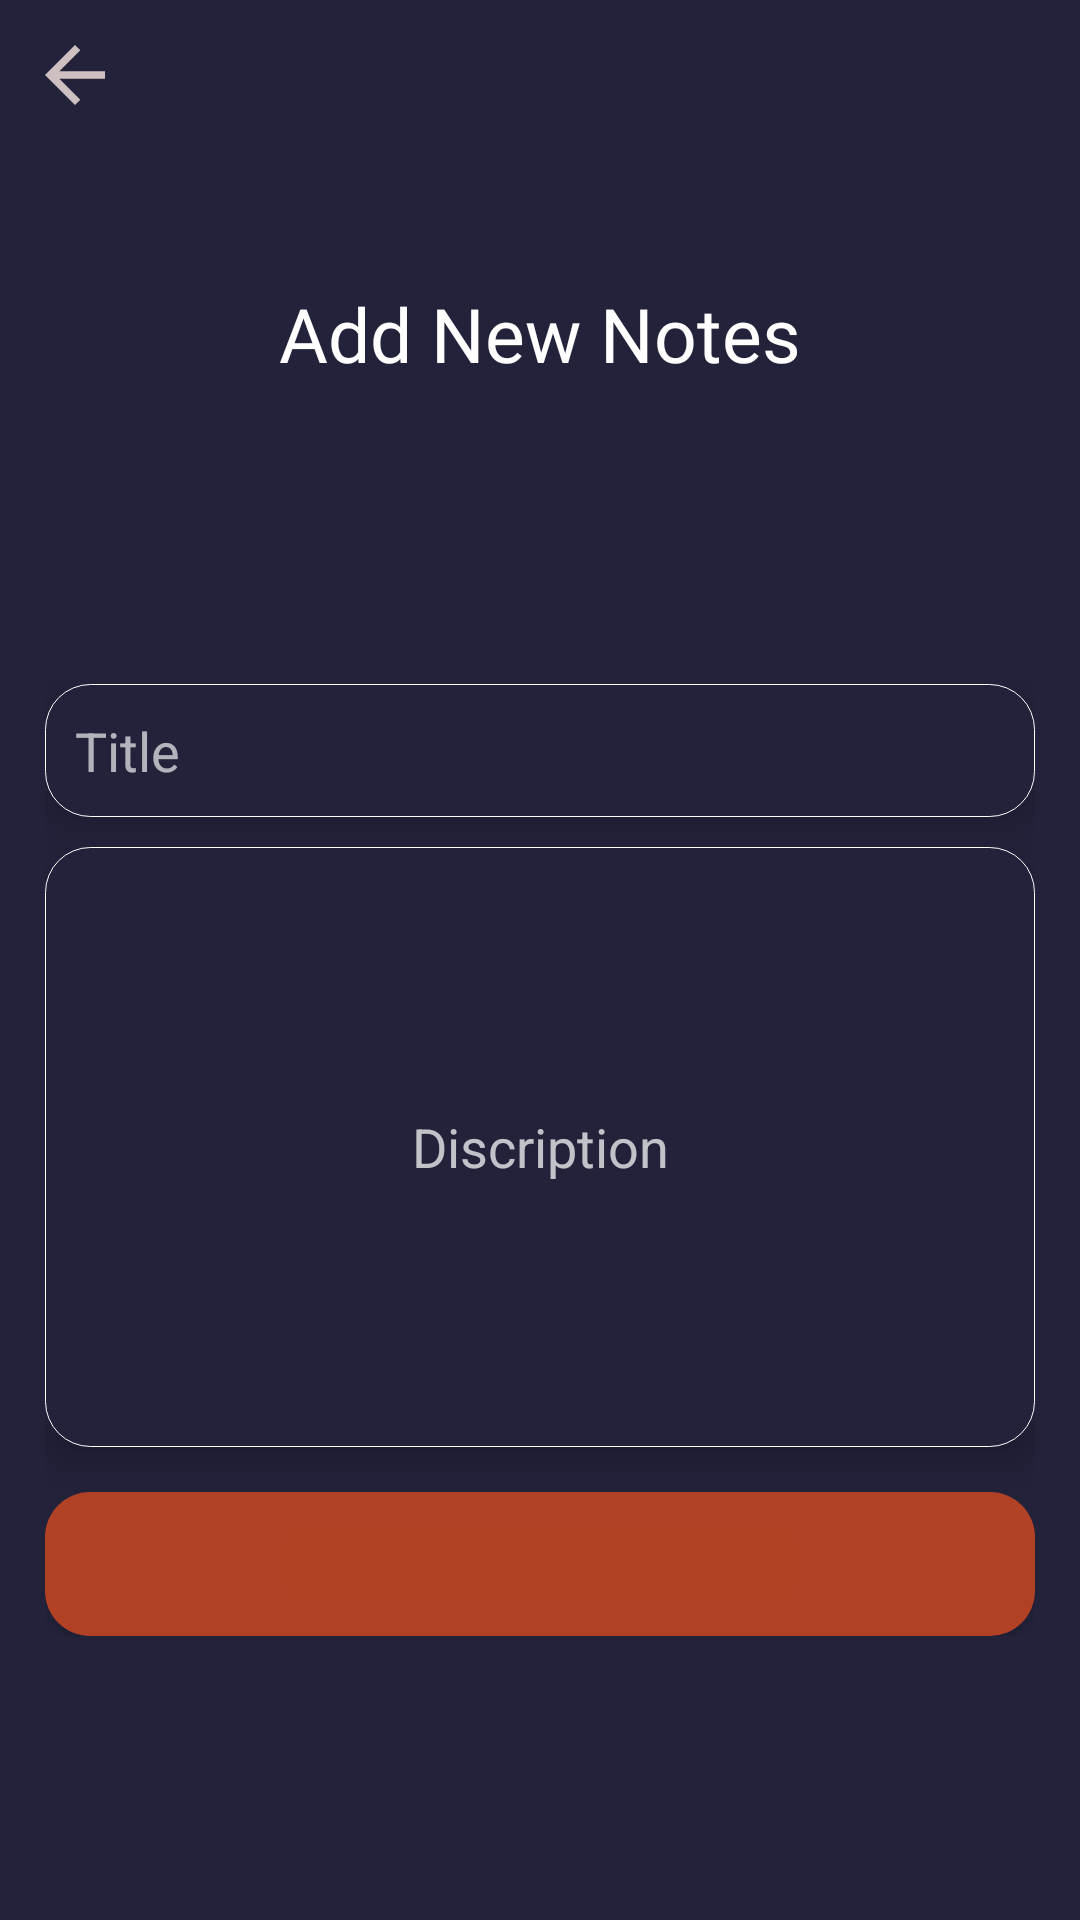

Here is an Android app screen rendered from its layout file. Give the layout XML and the strings, colors and styles it references.
<!-- AndroidManifest.xml: application theme Theme.ToDoWorkManager -->
<!-- res/layout/activity_add_notes.xml -->
<?xml version="1.0" encoding="utf-8"?>
<layout
    xmlns:android="http://schemas.android.com/apk/res/android"
    xmlns:app="http://schemas.android.com/apk/res-auto"
    xmlns:tools="http://schemas.android.com/tools"
   >

    <data>

        <variable
            name="notes"
            type="com.example.todoworkmanager.WorkModel" />
        <variable
            name="addNotesBtnHandler"
            type="com.example.todoworkmanager.AddNotesBtnHandler" />

        <variable
            name="btnBack"
            type="com.example.todoworkmanager.BackBtnHandler" />
    </data>


<RelativeLayout
    android:layout_width="match_parent"
    android:layout_height="match_parent"
    android:orientation="vertical"
  android:background="@color/black_primary"
    tools:context=".AddNotes">

    <ImageView
        android:id="@+id/back"
        android:layout_width="30dp"
        android:layout_height="30dp"
        android:src="@drawable/baseline_arrow_back_24"
        android:layout_alignParentStart="true"
        android:layout_marginStart="10dp"
        android:onClick="@{btnBack::backBtnClick}"
        android:layout_marginTop="10dp"
        ></ImageView>

    <LinearLayout
        android:layout_width="match_parent"
        android:layout_height="wrap_content"
        android:orientation="vertical"
        android:layout_centerInParent="true"
        android:layout_margin="15dp">



    <TextView
        android:id="@+id/addNotesTxt"
        android:layout_width="match_parent"
        android:layout_height="wrap_content"
        android:text="Add New Notes"
        android:textAlignment="center"
        android:textColor="@color/white"
        android:fontFamily="@font/amarante"
        android:textSize="25dp"
        android:layout_marginBottom="100dp"
        ></TextView>

    <EditText
        android:id="@+id/notesTitle"
        android:layout_width="match_parent"
        android:layout_height="wrap_content"
        android:hint="Title"
        android:background="@drawable/edit_back"
        android:padding="10dp"
        android:textColor="@color/white"
        android:textColorHint="#A8FFFFFF"
        android:textIsSelectable="true"
        android:elevation="8dp"
        ></EditText>

    <EditText
        android:id="@+id/notesDisc"
        android:layout_width="match_parent"
        android:layout_height="200dp"
        android:hint="Discription"
        android:background="@drawable/edit_back"
        android:padding="10dp"
        android:textAlignment="center"
        android:textColor="@color/white"
        android:layout_marginTop="10dp"
        android:textColorHint="#B9FFFFFF"
        android:elevation="8dp"
        android:textIsSelectable="true"
        ></EditText>

    <androidx.appcompat.widget.AppCompatButton
        android:id="@+id/btn"
        android:onClick="@{addNotesBtnHandler::addNewNotes}"
        android:layout_width="match_parent"
        android:layout_height="wrap_content"
        android:background="@drawable/btn_back"
        android:text="@{"
        android:layout_marginTop="15dp"
        android:textColor="@color/white"
        ></androidx.appcompat.widget.AppCompatButton>

    </LinearLayout>
</RelativeLayout>

</layout>
<!-- resources referenced by this layout -->
<resources>
  <color name="black_primary">#22223b</color>
  <color name="white">#FFFFFFFF</color>
  <!-- drawable baseline_arrow_back_24 (drawable) -->
  <vector android:autoMirrored="true" android:height="24dp"
      android:tint="#CEC0C0" android:viewportHeight="24"
      android:viewportWidth="24" android:width="24dp" xmlns:android="http://schemas.android.com/apk/res/android">
      <path android:fillColor="@android:color/white" android:pathData="M20,11H7.83l5.59,-5.59L12,4l-8,8 8,8 1.41,-1.41L7.83,13H20v-2z"/>
  </vector>
  <!-- drawable btn_back (drawable) -->
  <?xml version="1.0" encoding="utf-8"?>
  <shape xmlns:android="http://schemas.android.com/apk/res/android">
  
      <solid android:color="#B0F4511E"/>
      <corners android:radius="15dp"/>
  
  
  </shape>
  <!-- drawable edit_back (drawable) -->
  <?xml version="1.0" encoding="utf-8"?>
  <shape xmlns:android="http://schemas.android.com/apk/res/android">
  
      <solid android:color="@color/black_primary"/>
      <corners android:radius="15dp"/>
      <stroke android:color="@color/white" android:width="0.1dp"/>
  
  </shape>
  <style name="Theme.ToDoWorkManager" parent="Base.Theme.ToDoWorkManager" />
  <style name="Base.Theme.ToDoWorkManager" parent="Theme.Material3.DayNight.NoActionBar">
          
           <item name="colorPrimary">@color/black_primary</item>
      </style>
</resources>
